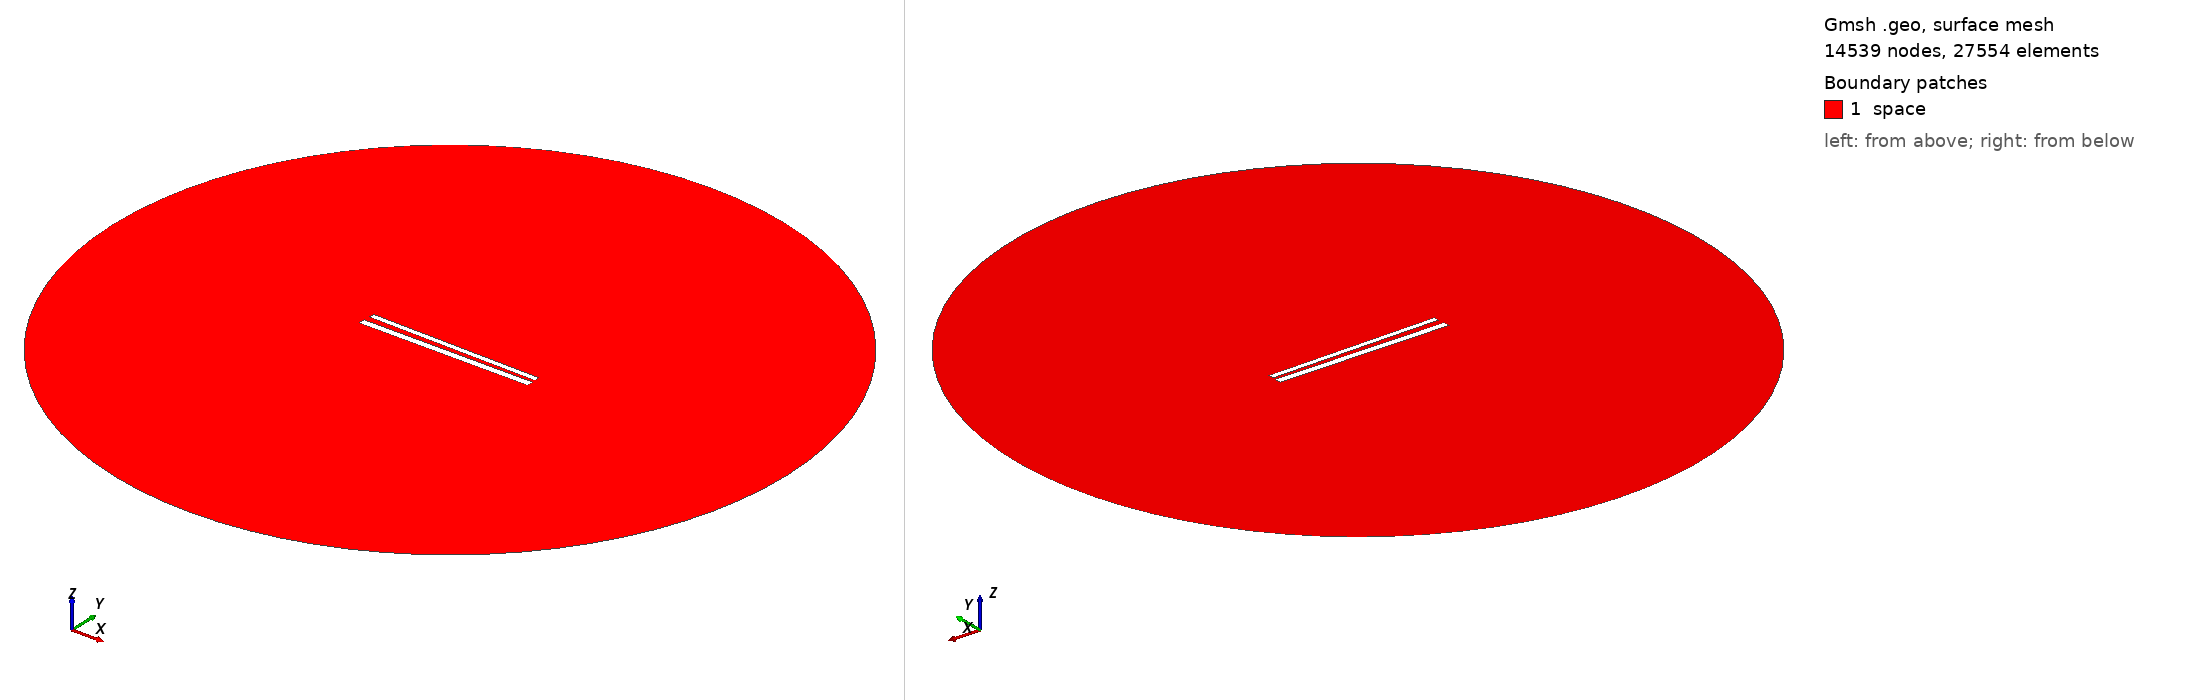

Gmsh geometry script, surface-meshed: 14539 nodes, 27554 surface elements. Boundary patches (legend numbers): 1 space. Left view from above one corner, right view from below the opposite corner. Legend entries are the model's physical surfaces. The drawing asked Gmsh for element sizes between 1% and 20% of the model's largest extent; the script's own settings can give other sizes.

=== 490.geo (drawn) ===
// Set the geometry kernel
SetFactory("OpenCASCADE");

//---------------------------------------
// Rectangles
//---------------------------------------

// Rectangle 1 (top)
Point(1) = {-49.67777777777778, 1.5166666666666666, 0, 1.0};
Point(2) = {49.67777777777778, 1.5166666666666666, 0, 1.0};
Point(3) = {49.67777777777778, 4.872222222222223, 0, 1.0};
Point(4) = {-49.67777777777778, 4.872222222222223, 0, 1.0};

Line(1) = {1, 2};
Line(2) = {2, 3};
Line(3) = {3, 4};
Line(4) = {4, 1};

Line Loop(1) = {1, 2, 3, 4};
Plane Surface(1) = {1};

Rotate { {0, 0, 1}, {0,  1.1944444444444444,  0}, -0.017 } {
  Surface{1};
}

// Rectangle 2 (bottom)
Point(5) = {-50,-1.1944444444444444, 0, 1.0};
Point(6) = { 50,-1.1944444444444444, 0, 1.0};
Point(7) = { 50,-5.194444444444445, 0, 1.0};
Point(8) = {-50,-5.194444444444445, 0, 1.0};

Line(5) = {5, 6};
Line(6) = {6, 7};
Line(7) = {7, 8};
Line(8) = {8, 5};

Line Loop(2) = {5, 6, 7, 8};
Plane Surface(2) = {2}; 


//---------------------------------------
// Circle
//---------------------------------------

// Define points
Point(9) = {0, 0, 0};        // Center
Point(10) = {200, 0, 0};     // Start point
Point(11) = {0, 200, 0};     // 90 degrees
Point(12) = {-200, 0, 0};    // 180 degrees
Point(13) = {0, -200, 0};    // 270 degrees

// Define circle arcs (each needs start, center, end)
Circle(9) = {10, 9, 11};
Circle(10) = {11, 9, 12};
Circle(11) = {12, 9, 13};
Circle(12) = {13, 9, 10};

// Define curve loop and surface if needed
Curve Loop(3) = {9, 10, 11, 12};
Surface(3) = {3};

// Subtract Rectangles from Circle
BooleanDifference{ Surface{3}; Delete; }{ Surface{1}; Surface{2}; Delete; }

//---------------------------------------
// Transfinite Lines and Surface
//---------------------------------------
r = 7;
Transfinite Line {1, 3} = 50*r Using Progression 1;
Transfinite Line {2, 4} = 2*r Using Progression 1;
Transfinite Line {5, 7} = 50*r Using Progression 1;
Transfinite Line {6, 8} = 2*r Using Progression 1;
Transfinite Line {9, 10, 11, 12} = 20 Using Progression 1;

//---------------------------------------
// Define Physical Groups
//---------------------------------------                

//--- Physical Curves
// Physical groups for boundaries
Physical Line("force_segment", 10) = {1};
Physical Line("upper_plate", 11) = {2, 3, 4};
Physical Line("lower_plate", 12) = {5, 6, 7, 8};
Physical Line("boundary", 20) = {9, 10, 11, 12};

//--- Physical Surfaces
Physical Surface("space", 30) = {3};

//---------------------------------------
// 6. Generate the Mesh
//---------------------------------------
Mesh 2;  // 2D mesh generation
